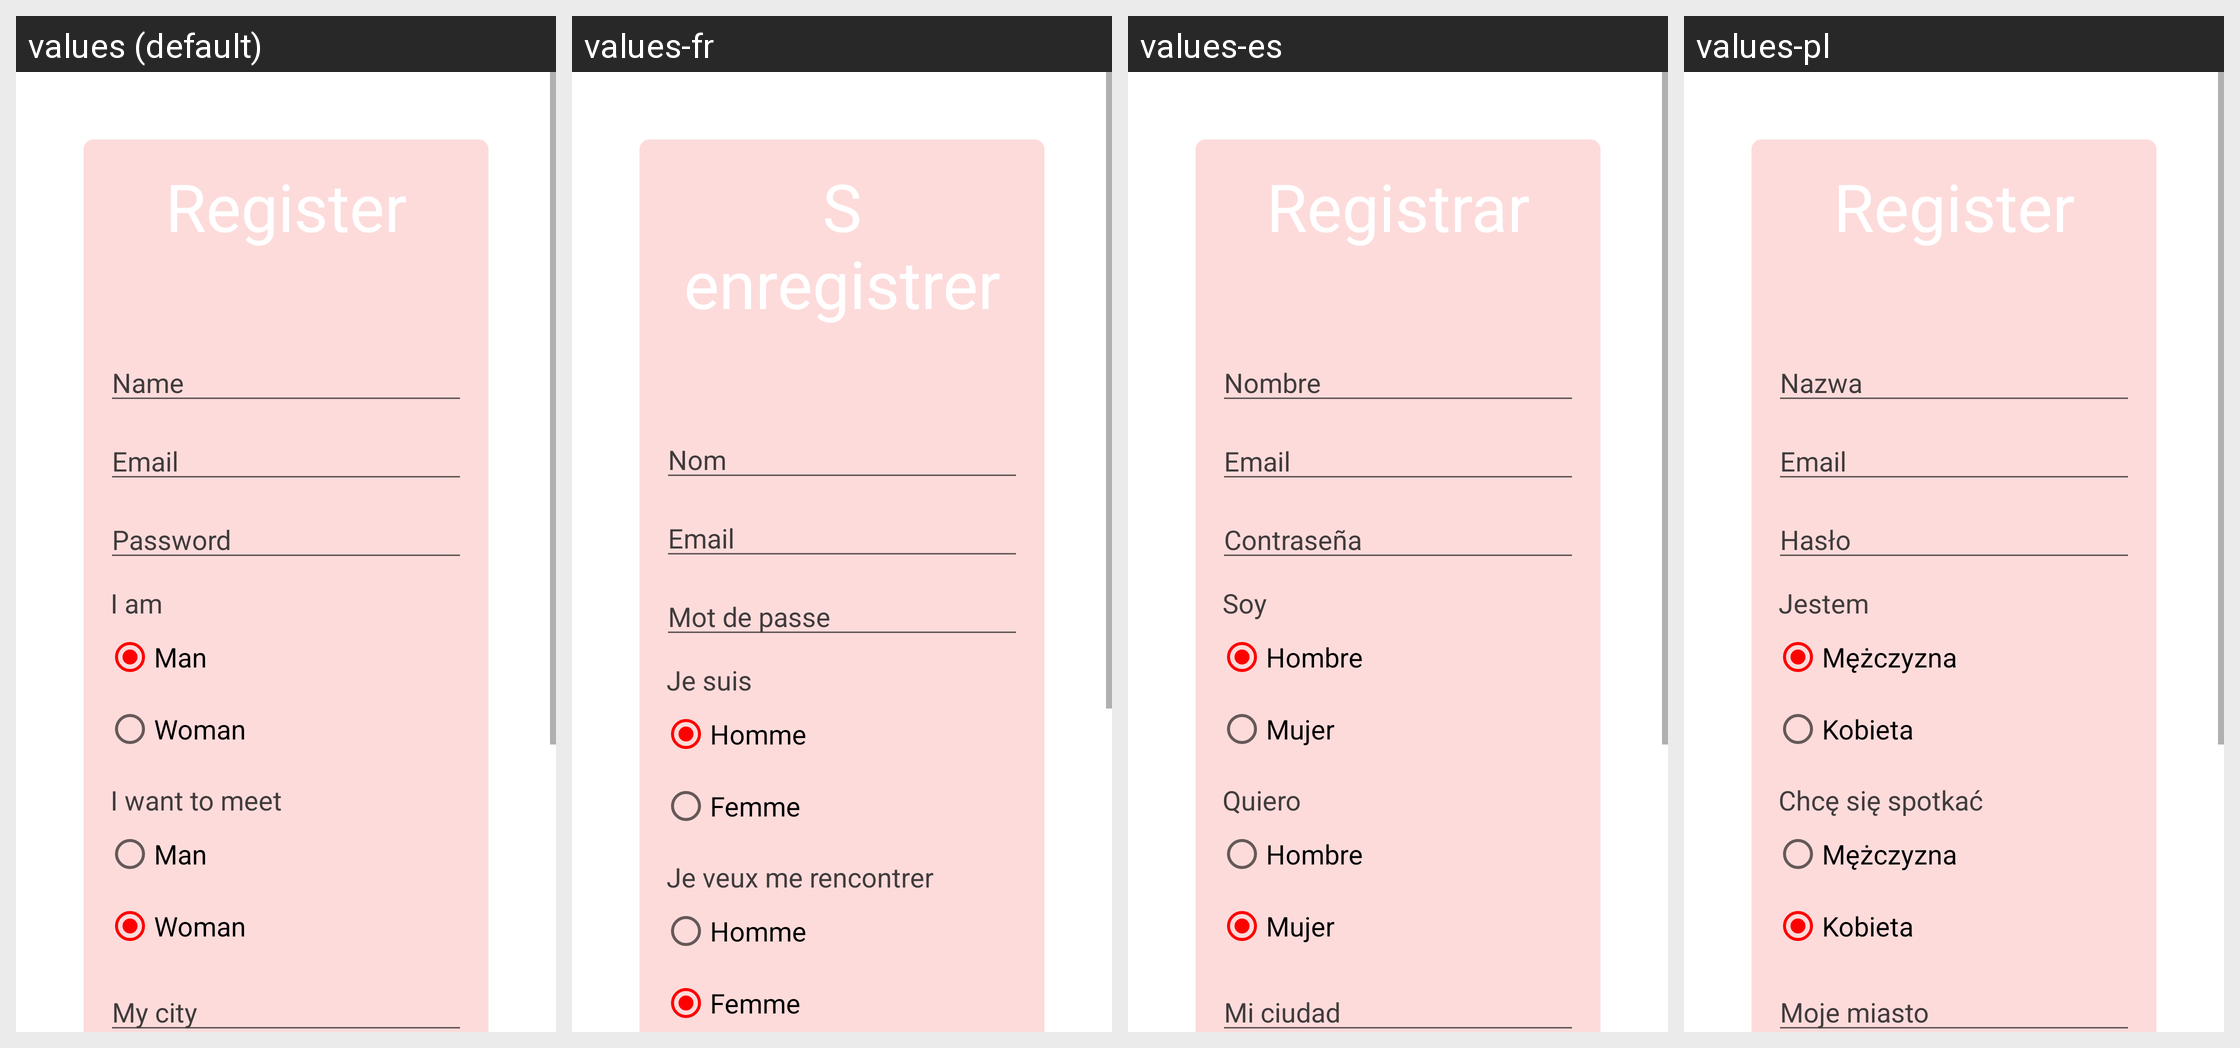

Strings drawn on this Android screen and how each of the app's shown locales translates them:
Android screen res/layout/activity_register.xml rendered under 4 locales, left to right: values (default), values-fr, values-es, values-pl. Device: Nexus 5 (rendered at 1080×1920; each locale shown at half size, 540×960, under a caption strip naming it); theme Theme.Picapica.NoActionBar.
Other locales in the repository, not shown: values-de, values-it, values-ru.
Strings drawn on this screen, with the default value and each locale's value (text and hints the layout hard-codes, and strings that could not be matched under every locale, appear in the picture but are not listed):

register
  values: Register
  values-fr: S enregistrer
  values-es: Registrar
  values-pl: Register

name
  values: Name
  values-fr: Nom
  values-es: Nombre
  values-pl: Nazwa

email
  values: Email
  values-fr: Email
  values-es: Email
  values-pl: Email

password
  values: Password
  values-fr: Mot de passe
  values-es: Contraseña
  values-pl: Hasło

iam
  values: I am
  values-fr: Je suis
  values-es: Soy
  values-pl: Jestem

man
  values: Man
  values-fr: Homme
  values-es: Hombre
  values-pl: Mężczyzna

woman
  values: Woman
  values-fr: Femme
  values-es: Mujer
  values-pl: Kobieta

want_meet
  values: I want to meet
  values-fr: Je veux me rencontrer
  values-es: Quiero
  values-pl: Chcę się spotkać
